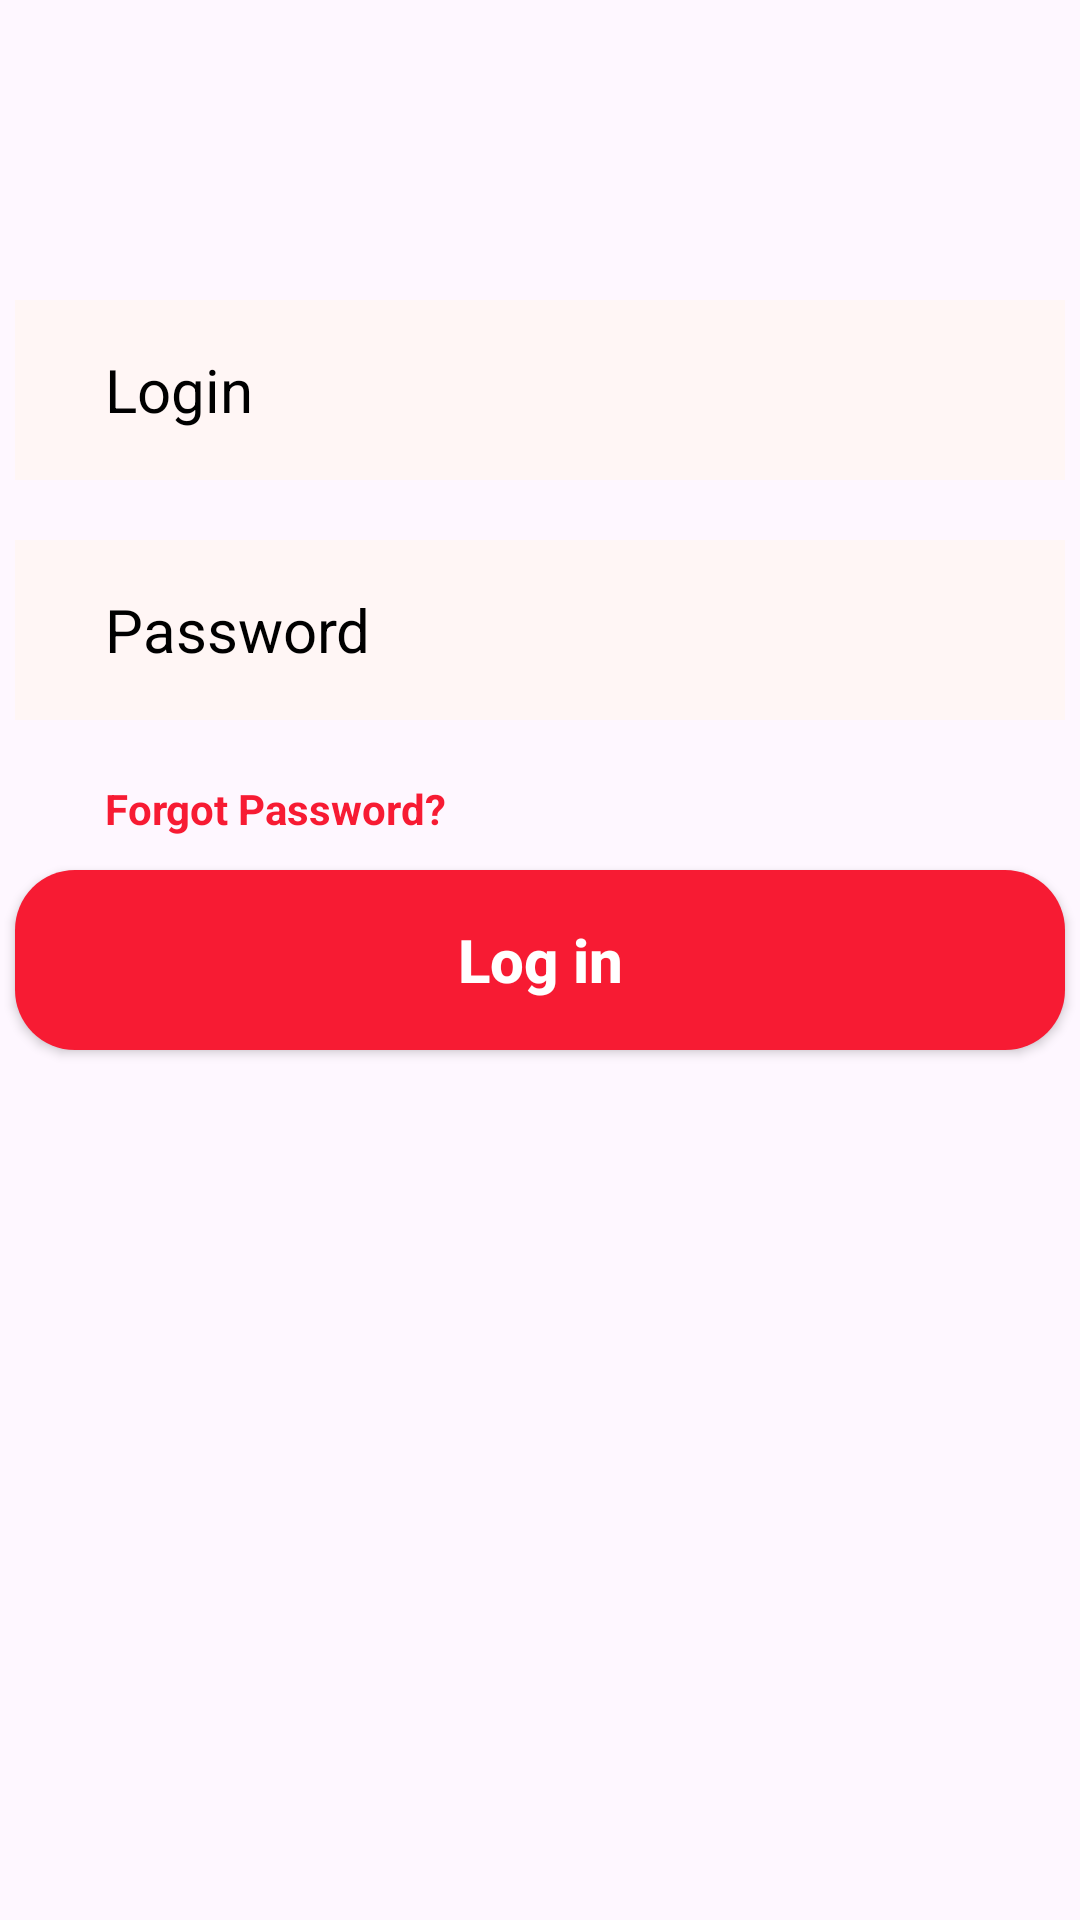

Reconstruct the res/layout file that produces this screen, plus the resources it refers to.
<!-- AndroidManifest.xml: application theme Theme.FoodApplycation -->
<!-- res/layout/activity_main.xml -->
<?xml version="1.0" encoding="utf-8"?>
<androidx.constraintlayout.widget.ConstraintLayout xmlns:android="http://schemas.android.com/apk/res/android"
    xmlns:app="http://schemas.android.com/apk/res-auto"
    xmlns:tools="http://schemas.android.com/tools"
    android:id="@+id/main"
    android:layout_width="match_parent"
    android:layout_height="match_parent"
    tools:context=".MainActivity">
<androidx.appcompat.widget.AppCompatButton
    android:id="@+id/btn_log_in"
    android:text="Log in"
    android:textColor="@color/white"
    android:textStyle="bold"
    android:background="@drawable/button_rounded_background"
    android:textSize="20sp"
    android:layout_width="350dp"
    android:layout_height="60dp"
    app:layout_constraintStart_toStartOf="parent"
    app:layout_constraintEnd_toEndOf="parent"
    app:layout_constraintBottom_toBottomOf="parent"
    app:layout_constraintTop_toTopOf="parent"
    android:textAllCaps="false"/>
    <EditText
        android:id="@+id/text_log_in"
        android:layout_width="350dp"
        android:layout_height="60dp"
        android:background="@color/edit_text_color"
        android:hint="Login"
        android:textColorHint="@color/black"
        android:textSize="20sp"
        android:paddingStart="30dp"
        app:layout_constraintStart_toStartOf="@+id/btn_log_in"
        app:layout_constraintTop_toTopOf="parent"
        android:layout_marginTop="100dp"
        /><EditText
    android:id="@+id/text_password"
        android:layout_width="350dp"
        android:layout_height="60dp"
        android:background="@color/edit_text_color"
        android:hint="Password"
        android:textColorHint="@color/black"
        android:textSize="20sp"
        android:paddingStart="30dp"
        app:layout_constraintStart_toStartOf="@+id/btn_log_in"
        app:layout_constraintTop_toTopOf="parent"
        android:layout_marginTop="180dp"
        />
    <TextView
        android:layout_width="wrap_content"
        android:layout_height="wrap_content"
        android:text="Forgot Password?"
        app:layout_constraintTop_toBottomOf="@+id/text_password"
        app:layout_constraintStart_toStartOf="@+id/text_password"
        android:layout_marginTop="20dp"
        android:layout_marginStart="30dp"
        android:textColor="@color/bnt_red_color"
        android:textStyle="bold"/>

</androidx.constraintlayout.widget.ConstraintLayout>
<!-- resources referenced by this layout -->
<resources>
  <color name="black">#FF000000</color>
  <color name="bnt_red_color">#f71b33</color>
  <color name="edit_text_color">#fff6f5</color>
  <color name="white">#FFFFFFFF</color>
  <!-- drawable button_rounded_background (drawable) -->
  <?xml version="1.0" encoding="utf-8"?>
  <shape xmlns:android="http://schemas.android.com/apk/res/android"
      android:shape="rectangle">
      <solid android:color="@color/bnt_red_color"/>
      <corners android:radius="20dp"/>
  
  </shape>
  <style name="Theme.FoodApplycation" parent="Base.Theme.FoodApplycation" />
  <style name="Base.Theme.FoodApplycation" parent="Theme.Material3.DayNight.NoActionBar">
          
          
      </style>
</resources>
